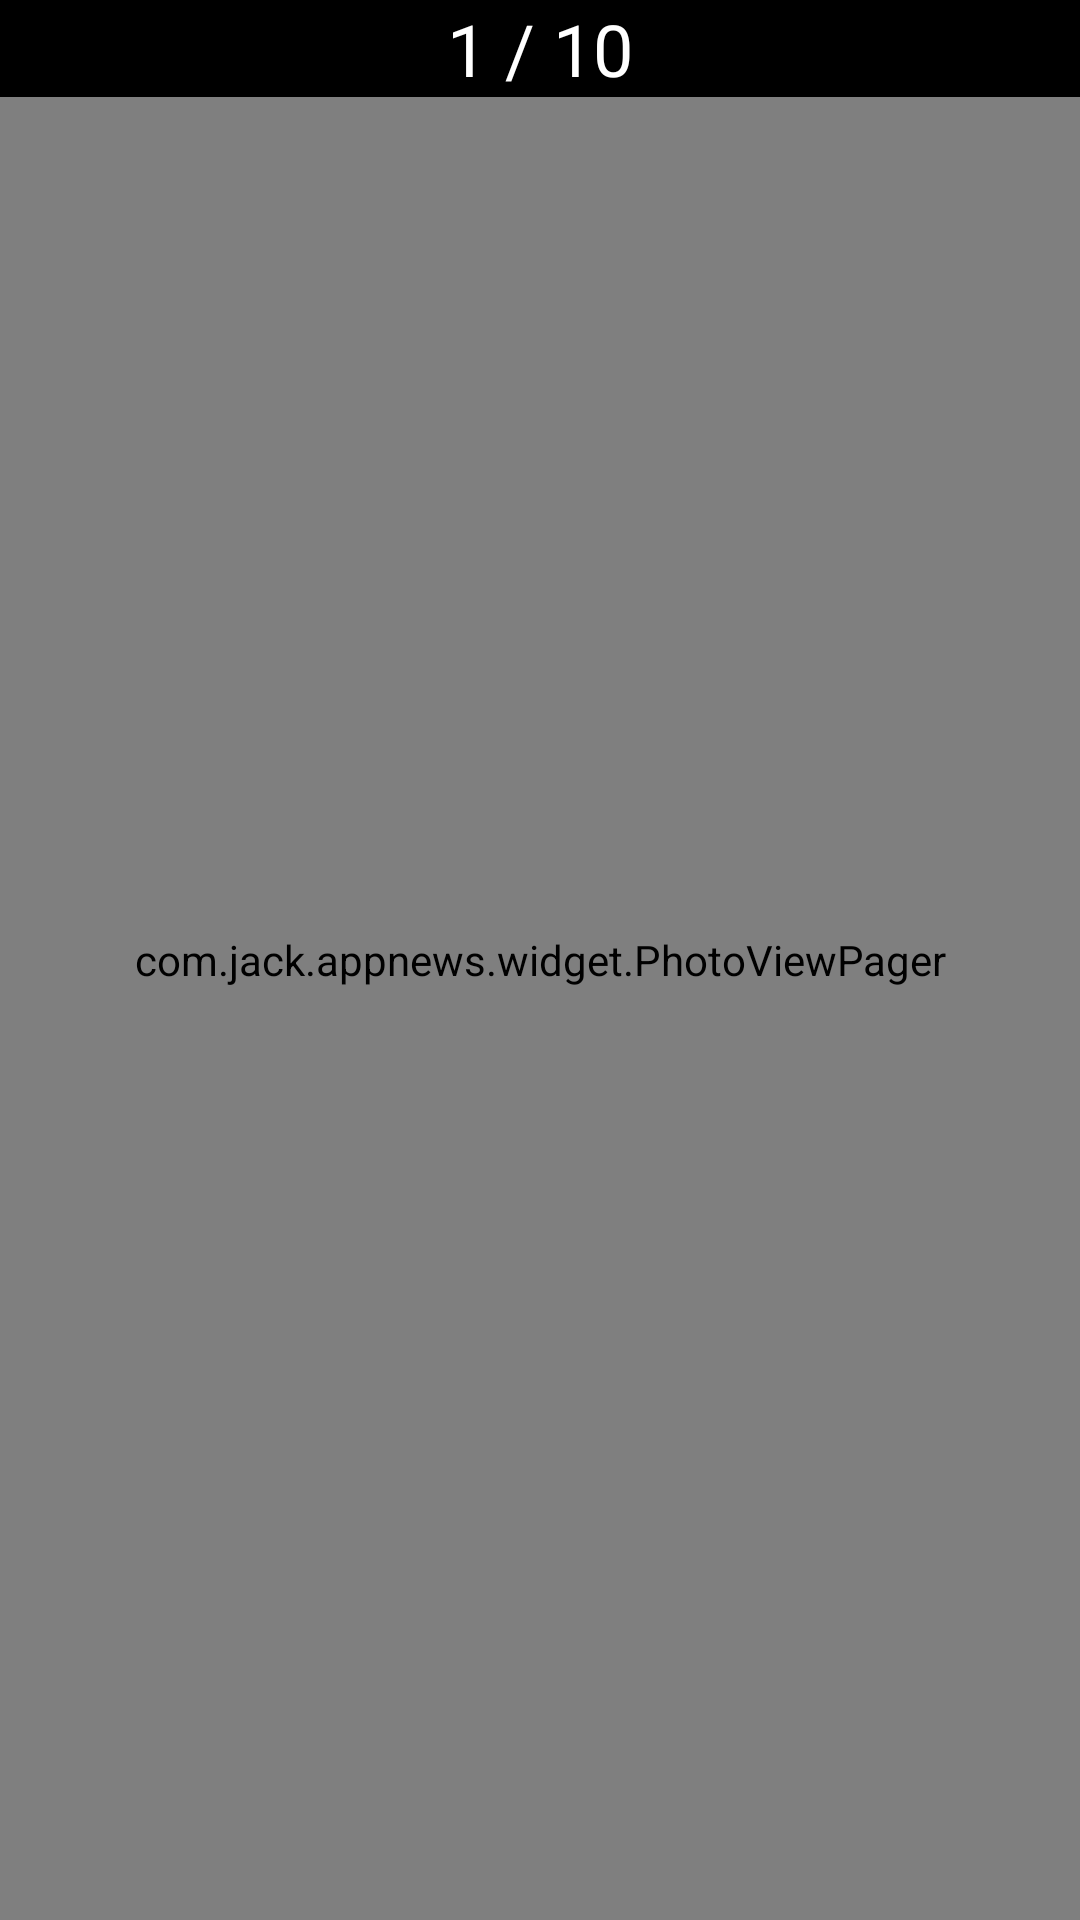

Write the Android layout XML for this screen, with the resource values it uses.
<!-- AndroidManifest.xml: application theme AppTheme -->
<!-- res/layout/activity_photo_view.xml -->
<?xml version="1.0" encoding="utf-8"?>
<RelativeLayout xmlns:android="http://schemas.android.com/apk/res/android"
    android:layout_width="match_parent"
    android:layout_height="match_parent">

    <View
        android:id="@+id/background_view"
        android:layout_width="match_parent"
        android:layout_height="match_parent"
        android:background="@android:color/black" />

    <com.jack.appnews.widget.PhotoViewPager
        android:id="@+id/view_pager_photo"
        android:layout_width="match_parent"
        android:layout_height="match_parent" />

    <LinearLayout
        android:layout_width="match_parent"
        android:layout_height="wrap_content"
        android:layout_alignParentTop="true"
        android:background="@android:color/background_dark"
        android:orientation="horizontal">

        <TextView
            android:id="@+id/tv_image_count"
            android:layout_width="match_parent"
            android:layout_height="match_parent"
            android:gravity="center"
            android:text="1 / 10"
            android:textColor="@android:color/white"
            android:textSize="24sp" />
    </LinearLayout>

</RelativeLayout>
<!-- resources referenced by this layout -->
<resources>
  <style name="AppTheme" parent="Theme.AppCompat.Light.DarkActionBar">
          <item name="colorPrimary">@color/colorPrimary</item>
          <item name="colorPrimaryDark">@color/colorPrimaryDark</item>
          <item name="colorAccent">@color/colorAccent</item>
          <item name="windowActionBar">false</item>
          <item name="windowNoTitle">true</item>
      </style>
  <color name="colorPrimary">#3F51B5</color>
  <color name="colorPrimaryDark">#303F9F</color>
  <color name="colorAccent">#45C018</color>
</resources>
